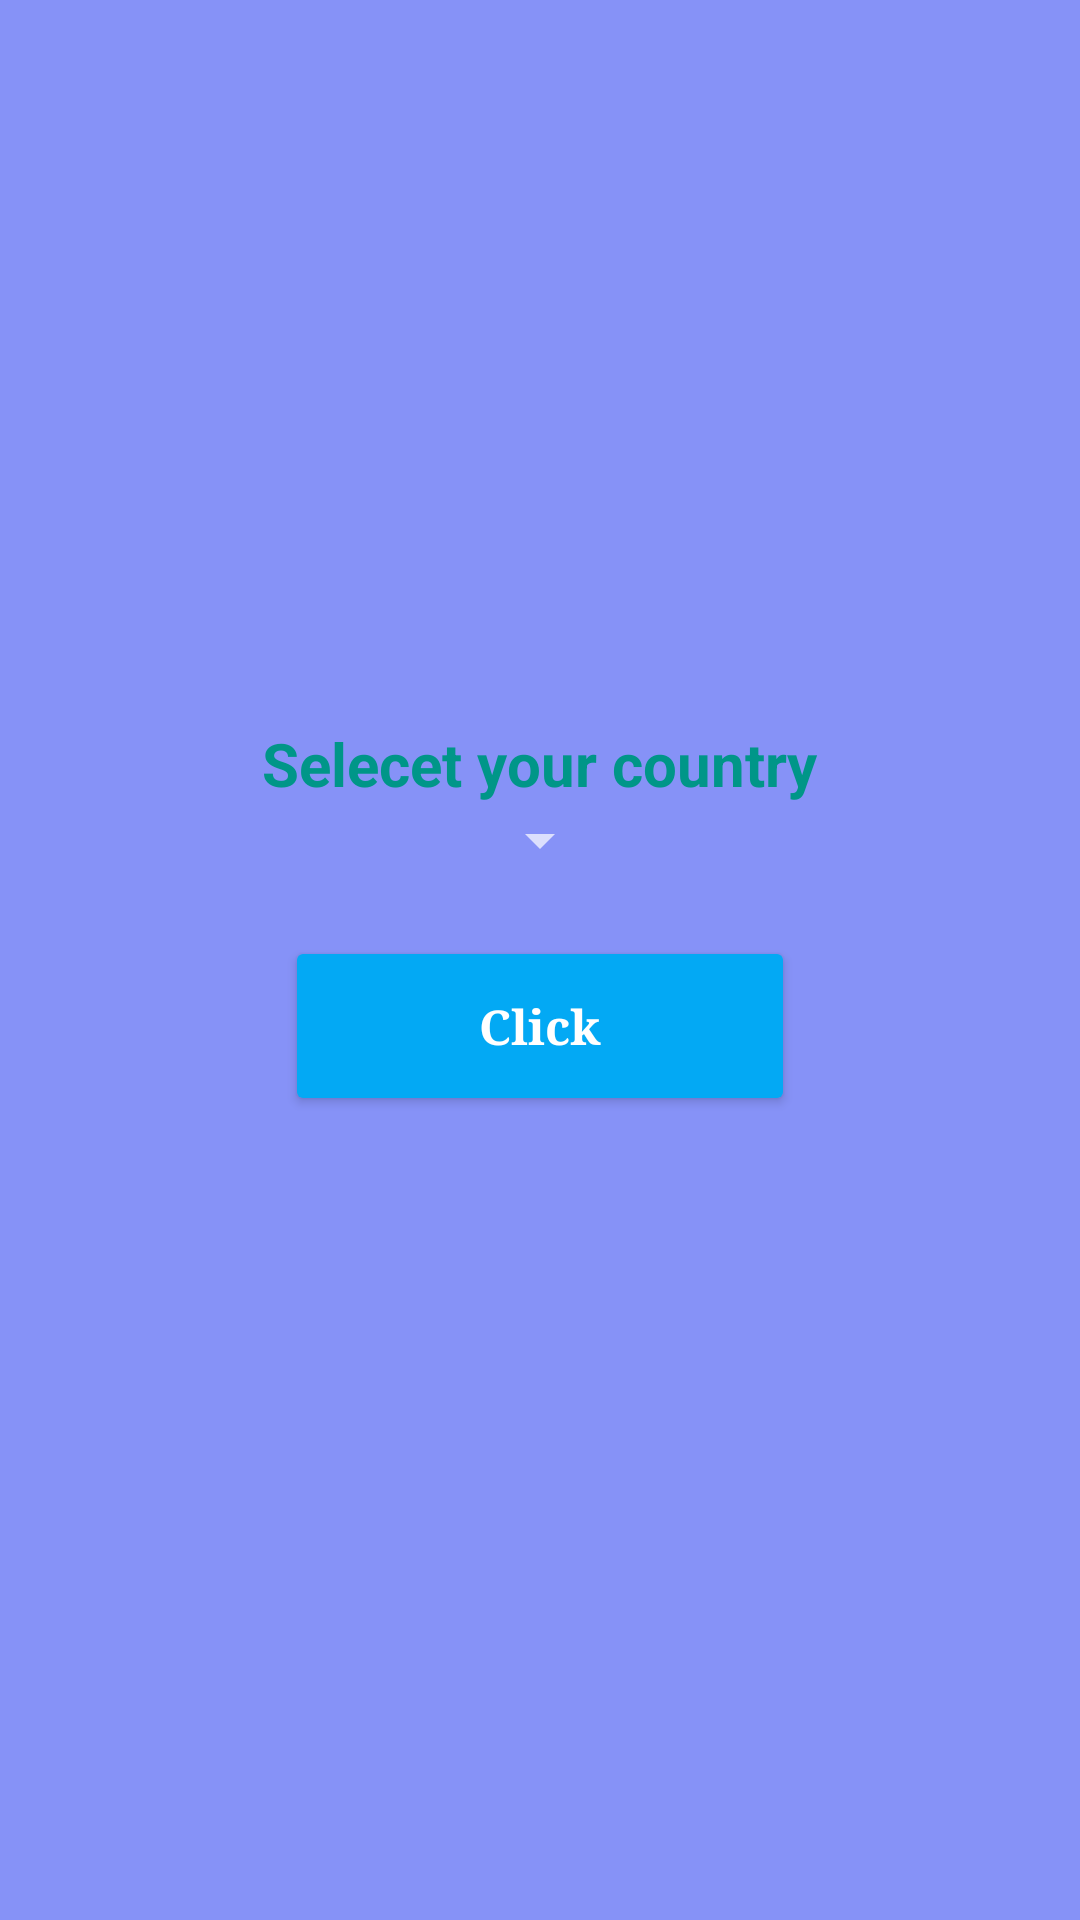

Layout XML and referenced resources for this Android screen:
<!-- AndroidManifest.xml: application theme Theme.GirdView -->
<!-- res/layout/activity_spnar_or_combo.xml -->
<?xml version="1.0" encoding="utf-8"?>
<LinearLayout xmlns:android="http://schemas.android.com/apk/res/android"
    xmlns:app="http://schemas.android.com/apk/res-auto"
    xmlns:tools="http://schemas.android.com/tools"
    android:id="@+id/main"
    android:layout_width="match_parent"
    android:layout_height="match_parent"
    android:orientation="vertical"
    android:background="@color/purple"
    android:layout_gravity="center"
    android:gravity="center"
    tools:context=".Spnar_or_Combo_Activity">

    <TextView

        android:layout_width="wrap_content"
        android:layout_height="wrap_content"
        android:layout_marginTop="30dp"
        android:textStyle="bold"
        android:textSize="20sp"
        android:text="Selecet your country"
        android:textColor="#009688"/>
    <Spinner
        android:id="@+id/spnerid"
        android:layout_width="wrap_content"
        android:layout_height="wrap_content"
        android:gravity="center"
        android:layout_gravity="center"/>
    <Button
        android:id="@+id/btnClick"
        android:layout_width="170dp"
        android:layout_height="60dp"
        android:text="Click"
        android:textAllCaps="false"
        android:fontFamily="serif"
        android:textSize="16sp"
        android:textStyle="bold"
        android:gravity="center"
        android:layout_gravity="center"
        android:layout_marginTop="20dp"
        android:backgroundTint="#03A9F4"
        app:cornerRadius= "15dp"/>




    <TextView
        android:id="@+id/tvdisplayspner"
        android:layout_width="wrap_content"
        android:layout_height="wrap_content"
        android:layout_marginTop="30dp"
        android:textStyle="bold"
        android:textSize="20sp"
        android:gravity="center"
        android:layout_gravity="center"
        android:text="" />






</LinearLayout>
<!-- resources referenced by this layout -->
<resources>
  <color name="purple">#8692f7</color>
  <style name="Theme.GirdView" parent="Base.Theme.GirdView" />
  <style name="Base.Theme.GirdView" parent="Theme.MaterialComponents.NoActionBar">
          
          
      </style>
</resources>
